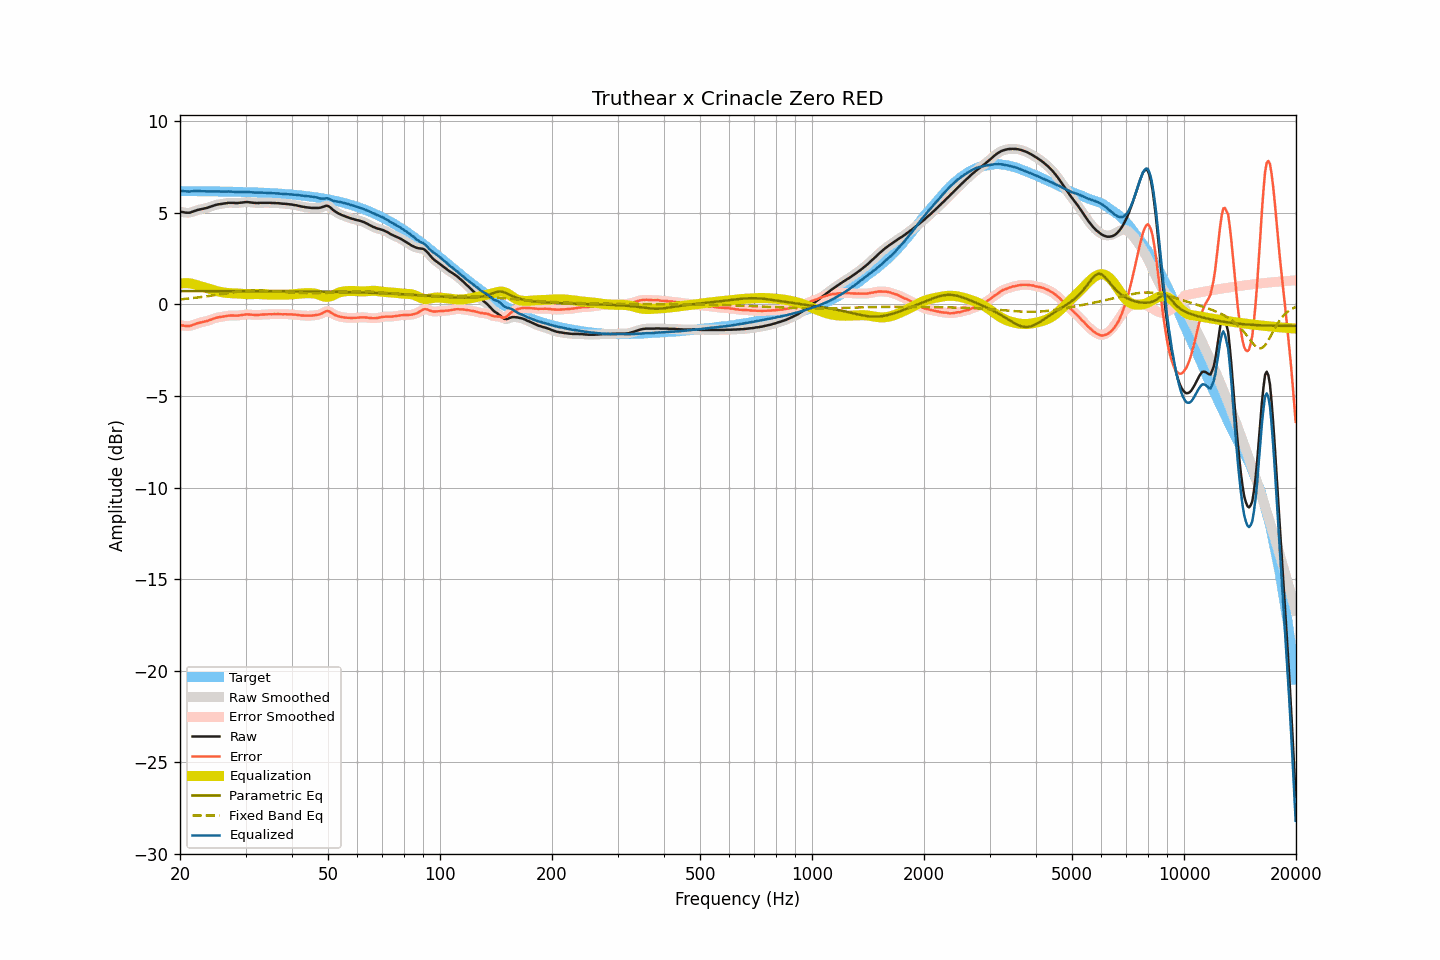

The file beside this chart, header and first rows:
frequency, raw, smoothed, error, error_smoothed, equalization, parametric_eq, fixed_band_eq, equalized_raw, equalized_smoothed, target
20.00, 5.07, 5.07, -1.12, -1.12, 1.13, 0.73, 0.28, 6.20, 6.21, 6.19
20.20, 5.05, 5.05, -1.14, -1.14, 1.15, 0.73, 0.28, 6.20, 6.20, 6.19
20.40, 5.04, 5.03, -1.15, -1.16, 1.16, 0.73, 0.29, 6.20, 6.19, 6.19
20.61, 5.02, 5.02, -1.17, -1.17, 1.16, 0.73, 0.30, 6.18, 6.18, 6.19
20.81, 5.01, 5.01, -1.18, -1.18, 1.16, 0.73, 0.31, 6.17, 6.17, 6.19
21.02, 5.01, 5.01, -1.18, -1.18, 1.16, 0.73, 0.32, 6.17, 6.17, 6.19
21.23, 5.01, 5.02, -1.18, -1.17, 1.15, 0.73, 0.33, 6.16, 6.17, 6.19
21.44, 5.04, 5.04, -1.15, -1.15, 1.14, 0.73, 0.34, 6.18, 6.18, 6.19
21.66, 5.07, 5.07, -1.12, -1.12, 1.12, 0.73, 0.35, 6.19, 6.18, 6.19
21.87, 5.10, 5.10, -1.09, -1.08, 1.09, 0.73, 0.36, 6.19, 6.19, 6.19
22.09, 5.13, 5.13, -1.05, -1.05, 1.06, 0.73, 0.37, 6.19, 6.19, 6.18
22.31, 5.16, 5.16, -1.02, -1.03, 1.04, 0.73, 0.38, 6.20, 6.19, 6.18
22.54, 5.18, 5.18, -1.00, -1.00, 1.01, 0.73, 0.39, 6.19, 6.19, 6.18
22.76, 5.20, 5.20, -0.98, -0.98, 0.98, 0.73, 0.40, 6.18, 6.18, 6.18
22.99, 5.22, 5.22, -0.96, -0.96, 0.96, 0.73, 0.41, 6.18, 6.18, 6.18
23.22, 5.24, 5.24, -0.94, -0.94, 0.94, 0.73, 0.43, 6.18, 6.18, 6.18
23.45, 5.26, 5.26, -0.92, -0.92, 0.91, 0.73, 0.44, 6.17, 6.17, 6.18
23.69, 5.28, 5.28, -0.90, -0.90, 0.89, 0.73, 0.45, 6.17, 6.17, 6.18
23.92, 5.31, 5.31, -0.87, -0.87, 0.86, 0.73, 0.46, 6.17, 6.17, 6.18
24.16, 5.34, 5.34, -0.84, -0.84, 0.83, 0.73, 0.48, 6.17, 6.17, 6.18
24.40, 5.37, 5.37, -0.80, -0.80, 0.80, 0.73, 0.49, 6.17, 6.18, 6.17
24.65, 5.40, 5.40, -0.77, -0.77, 0.78, 0.73, 0.50, 6.18, 6.18, 6.17
24.89, 5.43, 5.43, -0.74, -0.74, 0.75, 0.73, 0.52, 6.18, 6.18, 6.17
25.14, 5.45, 5.45, -0.72, -0.72, 0.73, 0.73, 0.53, 6.18, 6.18, 6.17
25.39, 5.47, 5.47, -0.70, -0.70, 0.70, 0.73, 0.54, 6.17, 6.17, 6.17
25.65, 5.48, 5.48, -0.69, -0.69, 0.69, 0.73, 0.56, 6.16, 6.17, 6.17
25.91, 5.49, 5.49, -0.68, -0.67, 0.67, 0.73, 0.57, 6.16, 6.16, 6.17
26.16, 5.51, 5.50, -0.65, -0.66, 0.65, 0.73, 0.58, 6.16, 6.16, 6.16
26.43, 5.52, 5.52, -0.64, -0.64, 0.64, 0.73, 0.60, 6.16, 6.16, 6.16
26.69, 5.53, 5.53, -0.63, -0.63, 0.63, 0.73, 0.61, 6.16, 6.16, 6.16
26.96, 5.55, 5.54, -0.61, -0.62, 0.62, 0.73, 0.62, 6.17, 6.16, 6.16
27.23, 5.55, 5.55, -0.61, -0.61, 0.62, 0.73, 0.64, 6.17, 6.17, 6.16
27.50, 5.55, 5.55, -0.61, -0.60, 0.61, 0.73, 0.65, 6.16, 6.16, 6.16
27.77, 5.55, 5.55, -0.60, -0.61, 0.61, 0.73, 0.66, 6.16, 6.15, 6.15
28.05, 5.54, 5.54, -0.61, -0.61, 0.61, 0.73, 0.67, 6.14, 6.15, 6.15
28.33, 5.54, 5.54, -0.61, -0.61, 0.60, 0.73, 0.68, 6.14, 6.14, 6.15
28.62, 5.54, 5.54, -0.61, -0.61, 0.60, 0.73, 0.69, 6.14, 6.14, 6.15
28.90, 5.55, 5.55, -0.60, -0.60, 0.59, 0.73, 0.70, 6.14, 6.14, 6.14
29.19, 5.56, 5.56, -0.58, -0.58, 0.58, 0.73, 0.71, 6.14, 6.14, 6.14
29.48, 5.57, 5.57, -0.57, -0.57, 0.57, 0.73, 0.72, 6.14, 6.14, 6.14
29.78, 5.58, 5.58, -0.56, -0.56, 0.56, 0.73, 0.73, 6.14, 6.14, 6.14
30.08, 5.59, 5.59, -0.55, -0.55, 0.56, 0.73, 0.74, 6.15, 6.14, 6.14
30.38, 5.59, 5.59, -0.54, -0.55, 0.56, 0.73, 0.74, 6.14, 6.14, 6.13
30.68, 5.58, 5.58, -0.55, -0.55, 0.56, 0.73, 0.75, 6.13, 6.14, 6.13
30.99, 5.57, 5.57, -0.56, -0.56, 0.56, 0.72, 0.75, 6.13, 6.13, 6.13
31.30, 5.56, 5.56, -0.56, -0.57, 0.56, 0.72, 0.75, 6.12, 6.12, 6.12
31.61, 5.55, 5.55, -0.57, -0.57, 0.56, 0.72, 0.76, 6.11, 6.11, 6.12
31.93, 5.54, 5.54, -0.58, -0.58, 0.57, 0.72, 0.76, 6.11, 6.11, 6.12
32.24, 5.54, 5.54, -0.57, -0.57, 0.57, 0.72, 0.76, 6.11, 6.11, 6.11
32.57, 5.54, 5.54, -0.57, -0.57, 0.57, 0.72, 0.76, 6.11, 6.11, 6.11
32.89, 5.55, 5.55, -0.56, -0.56, 0.56, 0.72, 0.76, 6.11, 6.11, 6.11
33.22, 5.55, 5.55, -0.55, -0.55, 0.56, 0.72, 0.75, 6.11, 6.11, 6.10
33.55, 5.55, 5.55, -0.55, -0.55, 0.55, 0.72, 0.75, 6.10, 6.10, 6.10
33.89, 5.55, 5.55, -0.55, -0.55, 0.55, 0.72, 0.75, 6.10, 6.10, 6.09
34.23, 5.55, 5.55, -0.54, -0.54, 0.54, 0.72, 0.74, 6.09, 6.09, 6.09
34.57, 5.55, 5.55, -0.54, -0.54, 0.54, 0.72, 0.74, 6.09, 6.09, 6.09
34.92, 5.55, 5.55, -0.53, -0.54, 0.53, 0.72, 0.73, 6.08, 6.08, 6.08
35.27, 5.54, 5.54, -0.54, -0.53, 0.53, 0.72, 0.73, 6.07, 6.08, 6.08
35.62, 5.54, 5.54, -0.53, -0.53, 0.53, 0.72, 0.72, 6.07, 6.07, 6.07
35.97, 5.54, 5.54, -0.53, -0.53, 0.53, 0.72, 0.72, 6.07, 6.07, 6.07
... 635 more rows
